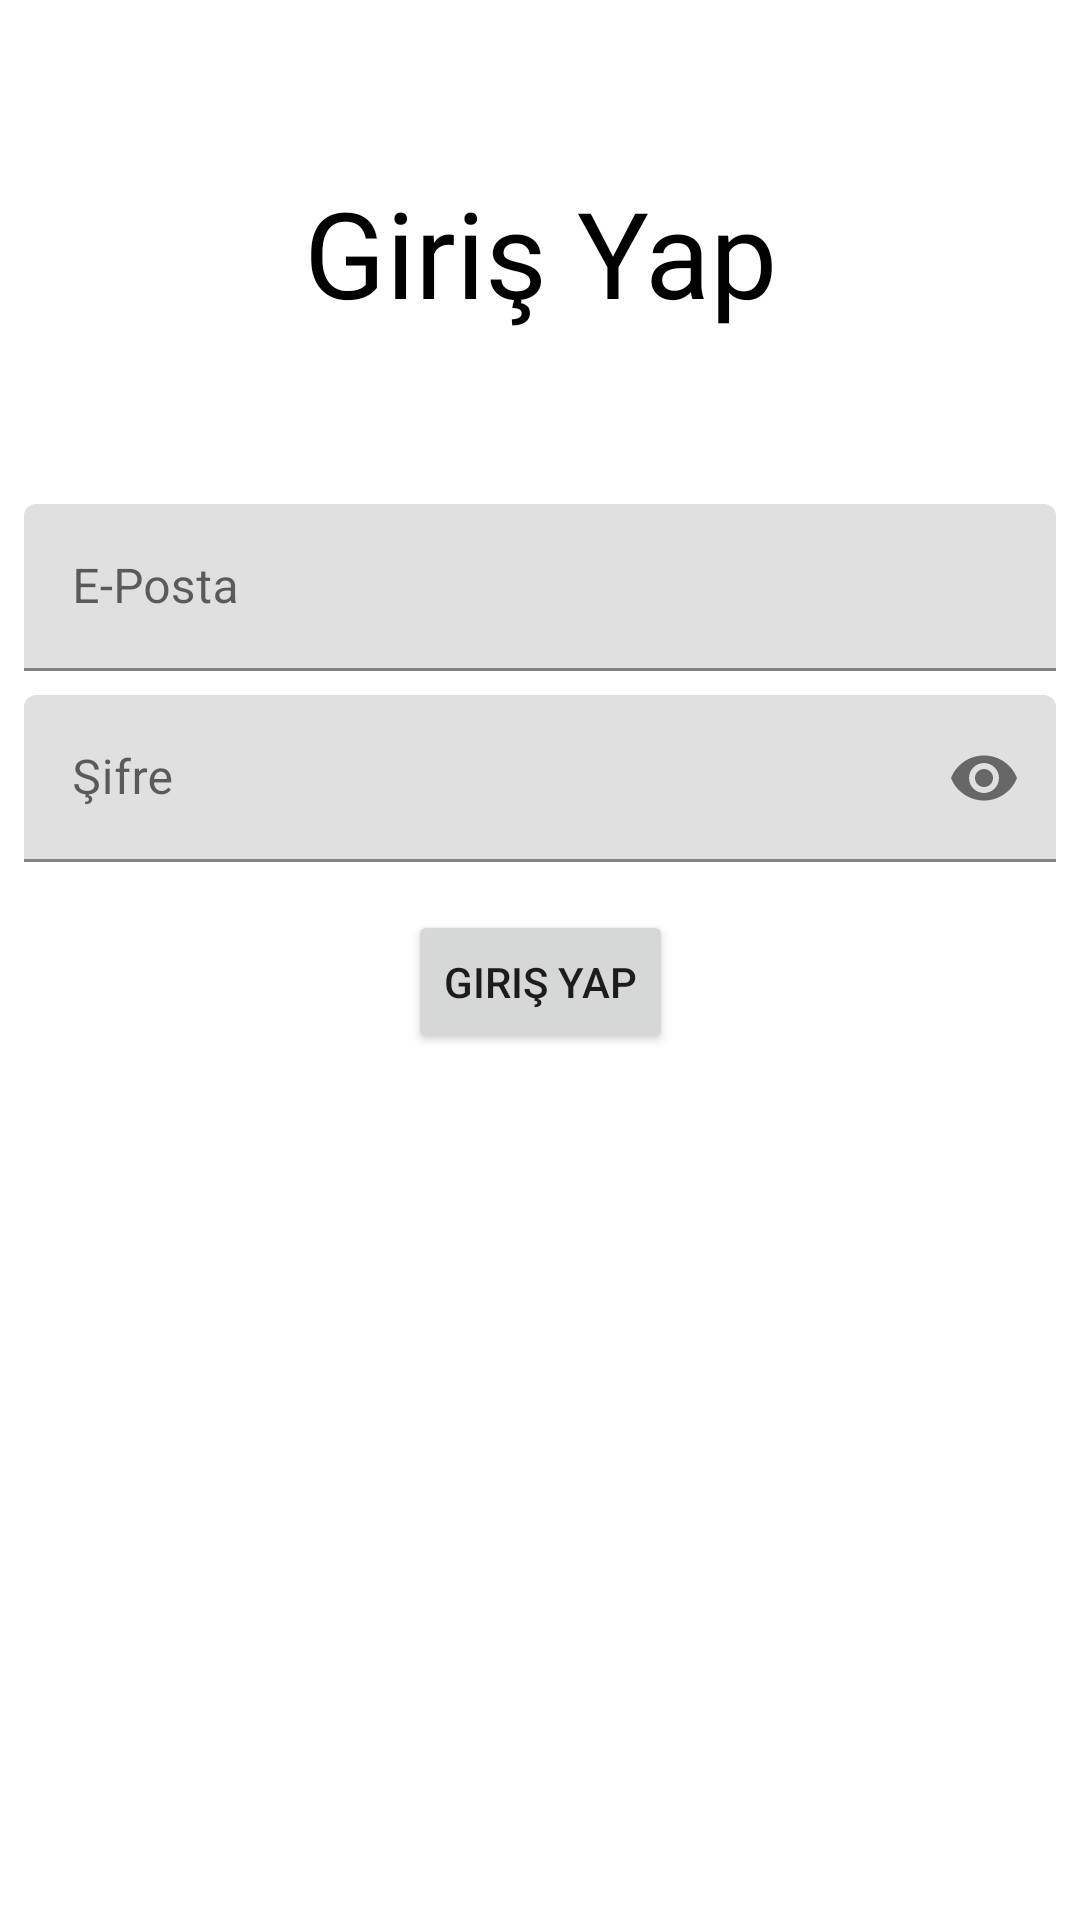

Here is an Android app screen rendered from its layout file. Give the layout XML and the strings, colors and styles it references.
<!-- AndroidManifest.xml: application theme Theme.AndroidTestExample -->
<!-- res/layout/fragment_login.xml -->
<?xml version="1.0" encoding="utf-8"?>
<androidx.constraintlayout.widget.ConstraintLayout xmlns:android="http://schemas.android.com/apk/res/android"
    xmlns:app="http://schemas.android.com/apk/res-auto"
    xmlns:tools="http://schemas.android.com/tools"
    android:layout_width="match_parent"
    android:layout_height="match_parent"
    tools:context=".login.LoginFragment">

    <TextView
        android:id="@+id/titleTv"
        android:layout_width="wrap_content"
        android:layout_height="wrap_content"
        android:text="@string/login"
        android:textColor="@color/black"
        android:textSize="40sp"
        app:layout_constraintBottom_toTopOf="@+id/loginEpostaTil"
        app:layout_constraintEnd_toEndOf="parent"
        app:layout_constraintStart_toStartOf="parent"
        app:layout_constraintTop_toTopOf="parent" />


    <com.google.android.material.textfield.TextInputLayout
        android:id="@+id/loginEpostaTil"
        android:layout_width="match_parent"
        android:layout_height="wrap_content"
        android:layout_margin="8dp"
        android:hint="@string/e_posta"
        app:layout_constraintEnd_toEndOf="parent"
        app:layout_constraintStart_toStartOf="parent"
        app:layout_constraintTop_toTopOf="@+id/guideline2"
        app:startIconContentDescription="@string/e_posta"
        app:startIconDrawable="@drawable/ic_email">

        <com.google.android.material.textfield.TextInputEditText
            android:id="@+id/loginEpostaEt"
            android:layout_width="match_parent"
            android:layout_height="wrap_content" />

    </com.google.android.material.textfield.TextInputLayout>

    <com.google.android.material.textfield.TextInputLayout
        android:id="@+id/loginPasswordTil"
        android:layout_width="match_parent"
        android:layout_height="wrap_content"
        android:layout_margin="8dp"
        android:hint="@string/password"
        app:layout_constraintEnd_toEndOf="parent"
        app:layout_constraintStart_toStartOf="parent"
        app:endIconMode="password_toggle"
        app:layout_constraintTop_toBottomOf="@+id/loginEpostaTil"
        app:startIconContentDescription="@string/password"
        app:startIconDrawable="@drawable/ic_password">

        <com.google.android.material.textfield.TextInputEditText
            android:id="@+id/loginPasswordEt"
            android:layout_width="match_parent"
            android:inputType="textPassword"
            android:layout_height="wrap_content" />

    </com.google.android.material.textfield.TextInputLayout>

    <Button
        android:id="@+id/loginBtn"
        android:layout_width="wrap_content"
        android:layout_height="wrap_content"
        android:layout_marginTop="16dp"
        android:text="@string/login"
        app:layout_constraintEnd_toEndOf="@+id/loginPasswordTil"
        app:layout_constraintStart_toStartOf="@+id/loginPasswordTil"
        app:layout_constraintTop_toBottomOf="@+id/loginPasswordTil" />

    <androidx.constraintlayout.widget.Guideline
        android:id="@+id/guideline2"
        android:layout_width="wrap_content"
        android:layout_height="wrap_content"
        android:orientation="horizontal"
        app:layout_constraintGuide_percent="0.25" />

</androidx.constraintlayout.widget.ConstraintLayout>
<!-- resources referenced by this layout -->
<resources>
  <string name="e_posta">E-Posta</string>
  <string name="login">Giriş Yap</string>
  <string name="password">Şifre</string>
  <style name="Theme.AndroidTestExample" parent="Theme.MaterialComponents.DayNight.DarkActionBar">
          
          <item name="colorPrimary">@color/purple_500</item>
          <item name="colorPrimaryVariant">@color/purple_700</item>
          <item name="colorOnPrimary">@color/white</item>
          
          <item name="colorSecondary">@color/teal_200</item>
          <item name="colorSecondaryVariant">@color/teal_700</item>
          <item name="colorOnSecondary">@color/black</item>
          
          <item name="android:statusBarColor">?attr/colorPrimaryVariant</item>
          
      </style>
  <!-- not gathered from this repository: default colours our renderer supplied (Android Studio template values) -->
  <color name="purple_500">#FF6200EE</color>
  <color name="purple_700">#FF3700B3</color>
  <color name="teal_200">#FF03DAC5</color>
  <color name="teal_700">#FF018786</color>
  <color name="black">#FF000000</color>
  <color name="white">#FFFFFFFF</color>
</resources>
